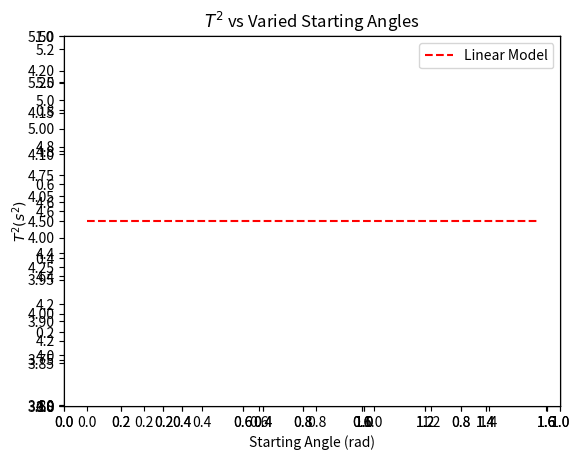

Write Python code to recreate this figure.
# -*- coding: utf-8 -*-
"""
Created on Fri Oct  5 16:50:43 2018

[redacted]
"""

import matplotlib.pyplot as plt
import numpy as np


T2_Theta_vals = [4.13,4.27,4.22,4.05,4.35,4.41,4.50,4.73,5.03,5.09]
Theta_vals = [5*np.pi/180,10*np.pi/180,20*np.pi/180,30*np.pi/180,40*np.pi/180,50*np.pi/180,60*np.pi/180,70*np.pi/180,80*np.pi/180,90*np.pi/180]

N = len(Theta_vals)

sum_y = 0
sum_x = 0
sum_xy = 0
sum_x_squared = 0

for i in range(0,N):
    sum_y = sum_y + T2_Theta_vals[i]
    sum_x = sum_x + Theta_vals[i]
    sum_xy = sum_xy + Theta_vals[i]*T2_Theta_vals[i]
    sum_x_squared = sum_x_squared + Theta_vals[i]**2
    
Delta = N*sum_x_squared - (sum_x)**2
A = (sum_x_squared*sum_y - sum_x*sum_xy) / Delta
B = (N*sum_xy - sum_x*sum_y) / Delta

deviation = 0
for i in range (0,N):
    deviation = deviation + (T2_Theta_vals[i] - A - B*Theta_vals[i])**2
    
sigma_y = np.sqrt(deviation / (N-2))

sigma_A = sigma_y*np.sqrt(sum_x_squared/Delta)
sigma_B = sigma_y*np.sqrt(N/Delta)

x_plot = np.arange(0,90*np.pi/180)
plt.ylim((3.5,5.5))

def my_fit(x):
    return A + B*x

fig = plt.figure(1)

my_fig = fig.add_subplot(1,1,1)
my_fig.grid(True)
plt.scatter(Theta_vals,T2_Theta_vals, color = 'b', label = 'Experimental Data', marker='o')
#plt.plot(x_plot,my_fit(x_plot), color ='black', linestyle = '-')
#plt.legend(loc = 'best')


L = 1.0
g = 9.8
theta_min = 5*np.pi/180
theta_max = np.pi/2
omega_0 = 0
t_0 = 0 
delta_t = 10**(-4)

# lists to store data
thetas = np.linspace(theta_min, theta_max, 100)
T_values = []
T2_values = []


# nested loop
# for loop handles different lengths of pendulum
for n in range(len(thetas)):
    # set initial conditions for looping calculations
    flag = True
    t_i = t_0
    omega_i = omega_0
    theta_i = thetas[n]
    counter = 0
    
    # while loop handles omega and theta values
    while flag == True:
        omega_f = omega_i - (g/L) *np.sin(theta_i) * delta_t
        theta_f = theta_i + omega_f*delta_t
        t_f = t_i + delta_t
        
        omega_i = omega_f
        theta_i = theta_f
        t_i = t_f
        
        # when your current position is really close to the starting position
        # exit the while loop becuase you've gone a full period
        if (np.abs(theta_i - thetas[n]) < 10**(-4) and counter >= 300):
            flag = False
        
        counter = counter + 1
      
    
    T_values.append(t_i)
    T2_values.append( T_values[n]**2 )
    
    
    
fig = plt.figure(1)
my_fig = fig.add_subplot(1,1,1)
plt.grid(True)
plt.plot(thetas, T2_values, color = 'g', label ='Nonlinear Model', linestyle = '-.')

my_fig.set_xlabel('Starting Angle (rad)')
my_fig.set_ylabel('$T^2 (s^2)$')
my_fig.set_title('$T^2$ vs Varied Starting Angles')
plt.legend(loc = 'best')

T2_linear_Theta_vals = [4.02,4.02,4.02,4.02,4.02,4.02,4.02,4.02,4.02,4.02]

N = len(Theta_vals)

sum_y = 0
sum_x = 0
sum_xy = 0
sum_x_squared = 0

for i in range(0,N):
    sum_y = sum_y + T2_linear_Theta_vals[i]
    sum_x = sum_x + Theta_vals[i]
    sum_xy = sum_xy + Theta_vals[i]*T2_linear_Theta_vals[i]
    sum_x_squared = sum_x_squared + Theta_vals[i]**2
    
Delta = N*sum_x_squared - (sum_x)**2
A = (sum_x_squared*sum_y - sum_x*sum_xy) / Delta
B = (N*sum_xy - sum_x*sum_y) / Delta

deviation = 0
for i in range (0,N):
    deviation = deviation + (T2_linear_Theta_vals[i] - A - B*Theta_vals[i])**2
    
sigma_y = np.sqrt(deviation / (N-2))

sigma_A = sigma_y*np.sqrt(sum_x_squared/Delta)
sigma_B = sigma_y*np.sqrt(N/Delta)

x_plot = np.linspace(0,90*np.pi/180,11)
plt.ylim((3.8,5.25))

def my_fit(x):
    return (A + B*x)

fig = plt.figure(1)

my_fig = fig.add_subplot(1,1,1)
my_fig2 = fig.add_subplot(1,1,1)
my_fig.grid(True)
#my_fig.scatter(Theta_vals, T2_linear_Theta_vals, color = 'red', label = 'Linear Model', marker='v')
my_fig2.plot(x_plot,my_fit(x_plot), color ='red', label = 'Linear Model', linestyle = '--')
plt.legend(loc = 'best')
plt.savefig('T2 v Theta.png', dpi=300)
